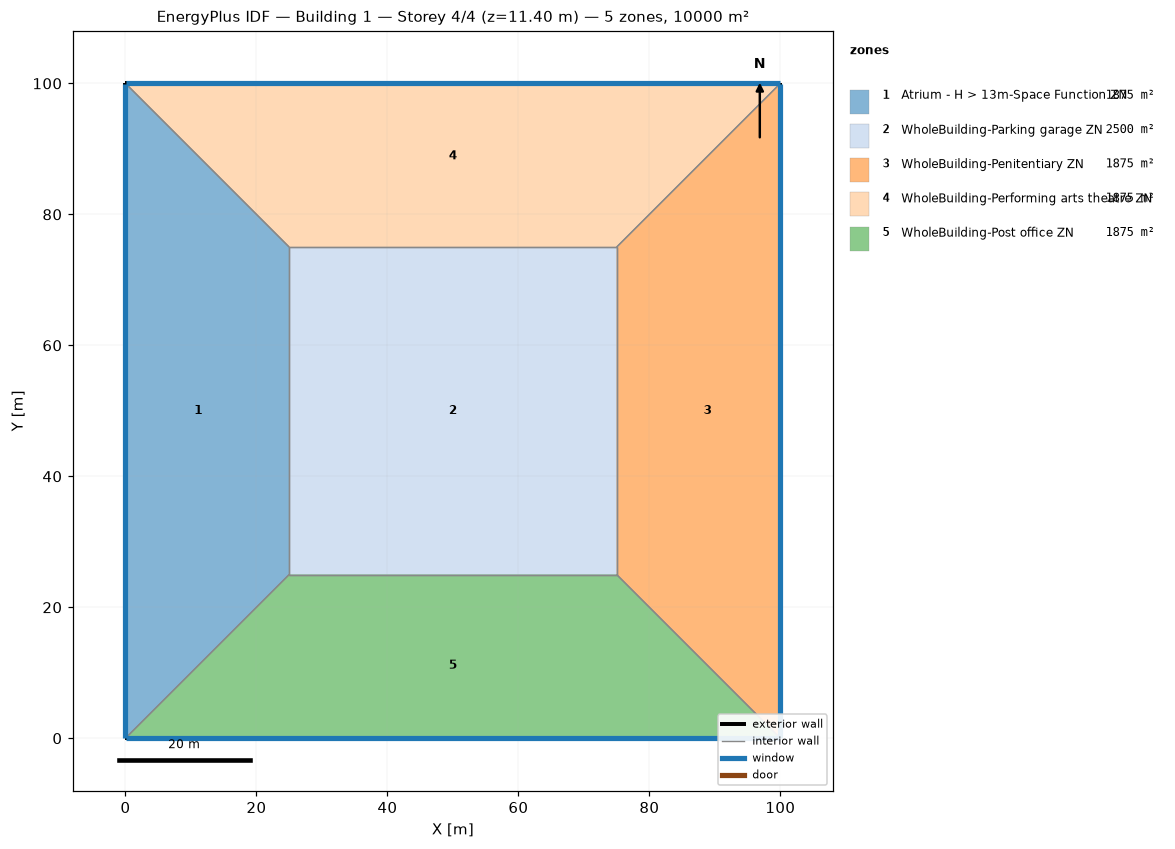
=== STOREY PLAN SPEC (per zone: floor XY polygon, exterior-wall plan segments, windows/doors) ===
zone 1: Atrium - H > 13m-Space Function ZN  (1875.0 m²)
  floor: (0.00, 0.00) (0.00, 100.00) (25.00, 75.00) (25.00, 25.00)
  exterior wall: (0.00, 100.00) – (0.00, 0.00)  [100.0 m]
    window: (0.00, 99.97) – (0.00, 0.03)  [95.0 m²]
  interior walls: 3
zone 2: WholeBuilding-Parking garage ZN  (2500.0 m²)
  floor: (25.00, 25.00) (25.00, 75.00) (75.00, 75.00) (75.00, 25.00)
  interior walls: 4
zone 3: WholeBuilding-Penitentiary ZN  (1875.0 m²)
  floor: (100.00, 100.00) (100.00, 0.00) (75.00, 25.00) (75.00, 75.00)
  exterior wall: (100.00, 0.00) – (100.00, 100.00)  [100.0 m]
    window: (100.00, 0.03) – (100.00, 99.97)  [95.0 m²]
  interior walls: 3
zone 4: WholeBuilding-Performing arts theatre ZN  (1875.0 m²)
  floor: (0.00, 100.00) (100.00, 100.00) (75.00, 75.00) (25.00, 75.00)
  exterior wall: (100.00, 100.00) – (0.00, 100.00)  [100.0 m]
    window: (99.97, 100.00) – (0.03, 100.00)  [95.0 m²]
  interior walls: 3
zone 5: WholeBuilding-Post office ZN  (1875.0 m²)
  floor: (100.00, 0.00) (0.00, 0.00) (25.00, 25.00) (75.00, 25.00)
  exterior wall: (0.00, 0.00) – (100.00, 0.00)  [100.0 m]
    window: (0.03, 0.00) – (99.97, 0.00)  [95.0 m²]
  interior walls: 3

=== DERIVED (storey summary) ===
Building: Building 1
Storey: 4 of 4  (floor level z = 11.40 m)
Storey gross floor area: 10000.0 m²
Zones on this storey: 5
  - Atrium - H > 13m-Space Function ZN: floor 1875.0 m²; exterior wall 100.0 m (380.0 m²); 1 window(s) 95.0 m²; WWR 25.0%
  - WholeBuilding-Parking garage ZN: floor 2500.0 m²
  - WholeBuilding-Penitentiary ZN: floor 1875.0 m²; exterior wall 100.0 m (380.0 m²); 1 window(s) 95.0 m²; WWR 25.0%
  - WholeBuilding-Performing arts theatre ZN: floor 1875.0 m²; exterior wall 100.0 m (380.0 m²); 1 window(s) 95.0 m²; WWR 25.0%
  - WholeBuilding-Post office ZN: floor 1875.0 m²; exterior wall 100.0 m (380.0 m²); 1 window(s) 95.0 m²; WWR 25.0%
Zone adjacency (shared interzone walls):
  - Atrium - H > 13m-Space Function ZN ↔ WholeBuilding-Parking garage ZN
  - Atrium - H > 13m-Space Function ZN ↔ WholeBuilding-Performing arts theatre ZN
  - Atrium - H > 13m-Space Function ZN ↔ WholeBuilding-Post office ZN
  - WholeBuilding-Parking garage ZN ↔ WholeBuilding-Penitentiary ZN
  - WholeBuilding-Parking garage ZN ↔ WholeBuilding-Performing arts theatre ZN
  - WholeBuilding-Parking garage ZN ↔ WholeBuilding-Post office ZN
  - WholeBuilding-Penitentiary ZN ↔ WholeBuilding-Performing arts theatre ZN
  - WholeBuilding-Penitentiary ZN ↔ WholeBuilding-Post office ZN